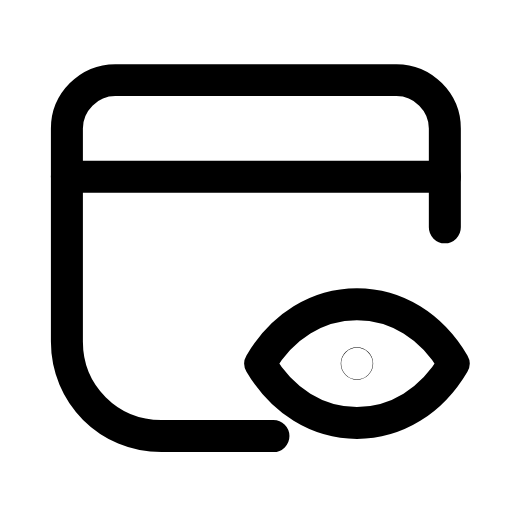
t = 0.00 s
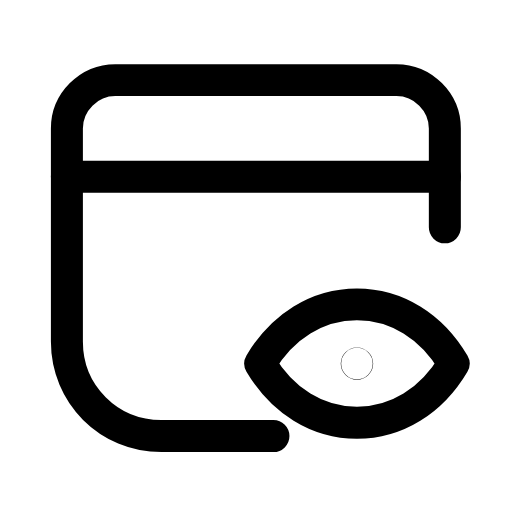
t = 0.29 s
t = 0.58 s: frame unchanged from t = 0.00 s, image omitted
t = 0.88 s: frame unchanged from t = 0.00 s, image omitted
t = 1.24 s: frame unchanged from t = 0.00 s, image omitted
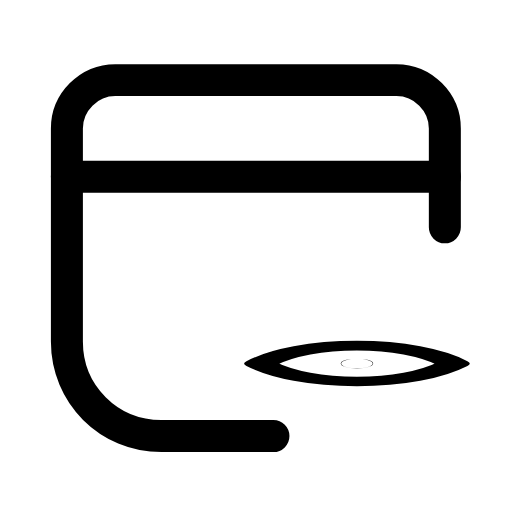
t = 1.49 s

The animated SVG that drew these frames (rendered in a browser with its animation timeline set to each time). Animation: 1 SMIL element (animateTransform=1); one cycle of 1.80 s, repeats indefinitely.

<svg xmlns="http://www.w3.org/2000/svg" width="24" height="24" viewBox="0 0 24 24" fill="none"><g transform="translate(-0.366 -0.879) scale(1.03)"><path stroke="currentColor" stroke-width="1.456" stroke-linecap="round" stroke-linejoin="round" fill="none" d="M20.6 11.2L20.6 6.7C20.6 5.5 19.6 4.5 18.4 4.5L5.6 4.5C4.4 4.5 3.4 5.5 3.4 6.7L3.4 16.4C3.4 18.8 5.3 20.7 7.7 20.7L12.8 20.7"></path><line stroke="currentColor" stroke-width="1.456" stroke-linecap="round" stroke-linejoin="round" fill="none" x1="3.4" y1="8.9" x2="20.6" y2="8.9"></line><g transform="translate(16.6 17.4)"><g><animateTransform attributeName="transform" type="scale" values="1 1;1 0.3;1 1;1 1;1 1;1 1;1 0.3;1 1;1 1" keyTimes="0;0.081;0.189;0.45;0.6;0.774;0.846;0.9;1" dur="1.8s" repeatCount="indefinite" calcMode="spline" keySplines="0.16 1 0.3 1;0.16 1 0.3 1;0.16 1 0.3 1;0.16 1 0.3 1;0.16 1 0.3 1;0.16 1 0.3 1;0.16 1 0.3 1;0.16 1 0.3 1"/><g transform="translate(-16.6 -17.4)"><g><path stroke="currentColor" stroke-width="1.456" stroke-linecap="round" stroke-linejoin="round" fill="none" d="M21 17.4C20 15.7 18.4 14.7 16.6 14.7S13.2 15.7 12.2 17.4C13.2 19.1 14.8 20.1 16.6 20.1S20 19.1 21 17.4Z"></path><circle stroke="currentColor" stroke-width="1.456" stroke-linecap="round" stroke-linejoin="round" fill="none" cx="16.6" cy="17.4" r="0.01"></circle></g></g></g></g></g></svg>
